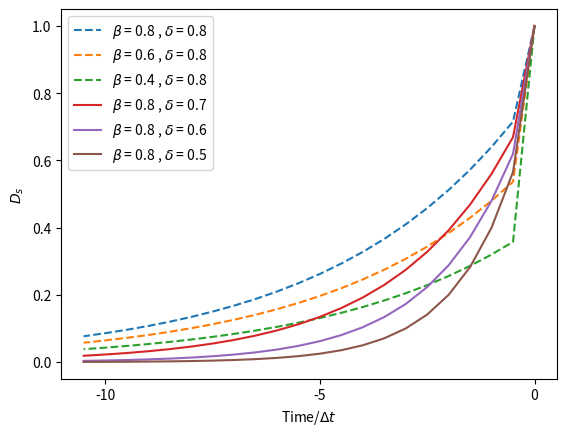

Reproduce this figure in Python. (Note: this script raises an exception after producing the figure.)
"""Generate plot of truncated quasi-hyperbolic discounting
A module that generates data for quasi-hyperbolic discounting this is then trucated to produce a
moving average of agent memory. Used for illustrative purporses to explain how individuals have a
cultural momentum which slows identity change.

[redacted]

Created: 10/10/2022
"""

# imports
import matplotlib.pyplot as plt
import numpy as np
import numpy.typing as npt

# modules
def calc_discount_list(
    present_discount_factor: float,
    discount_factor: float,
    time_list_beahviours: npt.NDArray,
) -> npt.NDArray:
    """
    Calculate the truncated quasi-hyperbolic discount factor array where the first entry is 1, representing how the present is
    always the most important, but then subsequent terms are exponential decreasing by present bias beta and discount parameter delta

    Parameters
    ----------
    discount_factor: float
        the degree to which each previous time step has a decreasing importance to an individuals memory. Domain = [0,1]
    present_discount_factor: float
        the degree to which a single time step in the past is worth less than the present vs immediate past. The lower this parameter
        the more emphasis is put on the present as the most important moment
    time_list_beahviours: npt.NDArray
        time points used

    Returns
    -------
    discount_list: npt.NDArray
        truncated quasi-hyperbolic discount factor array
    """

    discount_list = present_discount_factor * (discount_factor) ** (
        time_list_beahviours
    )
    discount_list[0] = 1
    return discount_list


def calc_data_discount(
    beta_vals: list, delta_vals: list, time_list: npt.NDArray
) -> tuple[list, list]:
    """
    For different parameters of beta and delta calculate the different discount factor arrays

    Parameters
    ----------
    beta_vals: list
        values of beta  the present bias used in graph
    delta_vals: list
        values of delta the discount parameter used in graph
    time_list: npt.NDArray
        time points used

    Returns
    -------
    const_delta_discount_list: list[npt.NDArray]
        list of time series data of discount factor for the case where discount parameter delta is constant
    const_beta_discount_list; list[npt.NDArray]
        list of time series data of discount factor for the case where present bias beta is constant
    """

    const_delta_discount_list = [
        calc_discount_list(x, delta_vals[0], time_list) for x in beta_vals
    ]
    const_beta_discount_list = [
        calc_discount_list(beta_vals[0], x, time_list) for x in delta_vals
    ]
    return const_delta_discount_list, const_beta_discount_list


def plot_discount_factors_beta_delta(
    f: str,
    const_delta_discount_list: list,
    const_beta_discount_list: list,
    beta_vals: list,
    delta_vals: list,
    time_list: npt.NDArray,
    culture_momentum: float,
    dpi_save: int,
) -> None:
    """
    Plot several distributions for the truncated quasi-hyperbolic discounting factor for different parameter values

    Parameters
    ----------
    f: str
        filename, where plot is saved
    const_delta_discount_list: list[list]
        list of time series data of discount factor for the case where discount parameter delta is constant
    const_beta_discount_list; list[list]
        list of time series data of discount factor for the case where present bias beta is constant
    beta_vals: list
        values of beta  the present bias used in graph
    delta_vals: list
        values of delta the discount parameter used in graph
    time_list: npt.NDArray
        time points used
    culture_momentum: float
        the number of steps into the past that are considered when individuals consider their identity
    dpi_save: int
        the dpi of image saved

    Returns
    -------
    None
    """
    fig, ax = plt.subplots()

    for i in range(len(beta_vals)):
        ax.plot(
            time_list,
            const_delta_discount_list[i],
            linestyle="--",
            label=r"$\beta$ = %s , $\delta$ = %s" % (beta_vals[i], delta_vals[0]),
        )  # bodge so that we dont repeat one of the lines
    for i in range(len(delta_vals) - 1):
        ax.plot(
            time_list,
            const_beta_discount_list[i + 1],
            linestyle="-",
            label=r"$\beta$ = %s , $\delta$ = %s" % (beta_vals[0], delta_vals[i + 1]),
        )

    ax.set_xlabel(r"Time/$\Delta t$")
    ax.set_ylabel(r"$D_s$")
    ax.set_xticks(np.arange(0, -culture_momentum, step=-5))
    ax.legend()

    fig.savefig(f, dpi=dpi_save, format="eps")


if __name__ == "__main__":

    delta_t = 0.5
    culture_momentum = 11
    beta_vals = [0.8, 0.6, 0.4]
    delta_vals = [0.8, 0.7, 0.6, 0.5]

    FILENAME = "results/plot_discount_factors_beta_delta.eps"
    dpi_save = 1200
    steps = int(culture_momentum / delta_t)

    time_list = np.asarray([delta_t * x for x in range(steps)])
    const_delta_discount_list, const_beta_discount_list = calc_data_discount(
        beta_vals, delta_vals, time_list
    )

    time_list_plot = np.asarray(
        [-delta_t * x for x in range(steps)]
    )  # so time is negative, past influences less
    plot_discount_factors_beta_delta(
        FILENAME,
        const_delta_discount_list,
        const_beta_discount_list,
        beta_vals,
        delta_vals,
        time_list_plot,
        culture_momentum,
        dpi_save,
    )

    plt.show()
